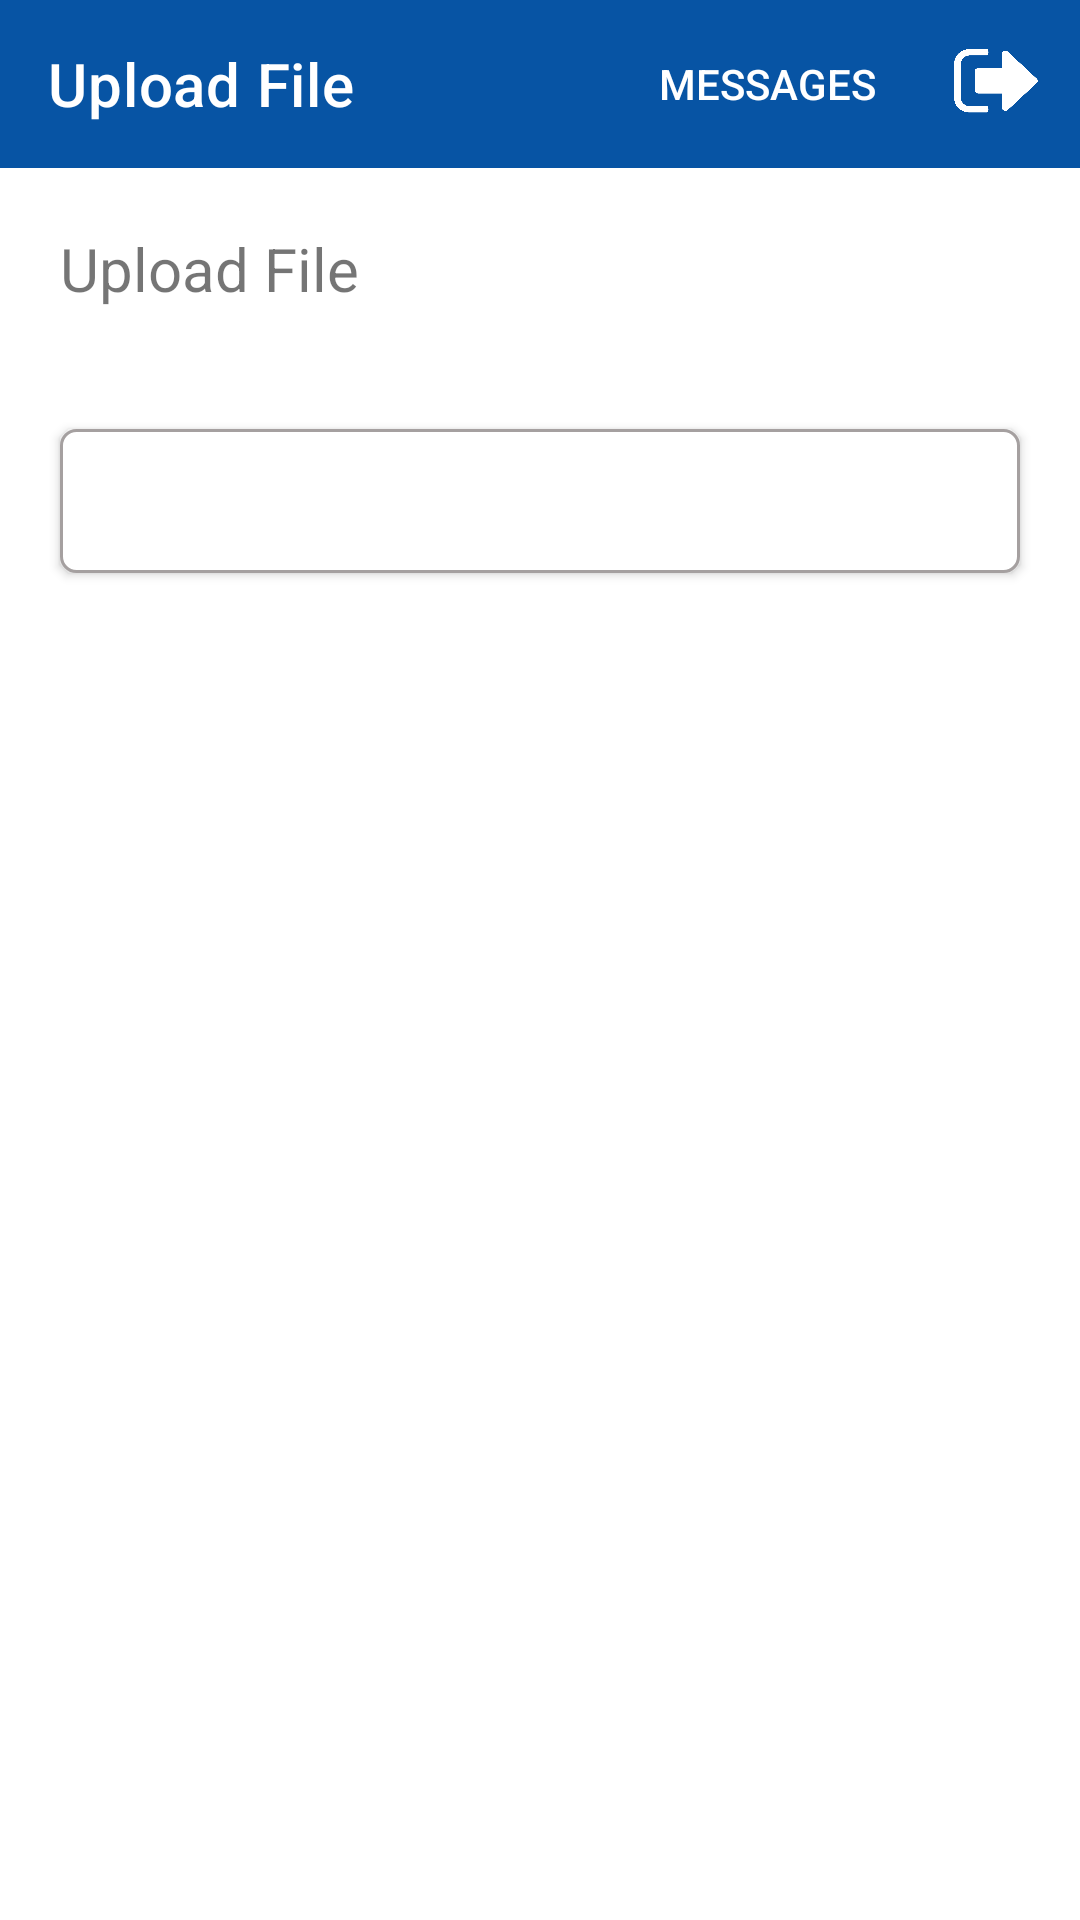

Layout XML and referenced resources for this Android screen:
<!-- AndroidManifest.xml: application theme Theme.LoginActivity -->
<!-- res/layout/activity_upload_file.xml -->
<?xml version="1.0" encoding="utf-8"?>
<LinearLayout xmlns:android="http://schemas.android.com/apk/res/android"
    xmlns:app="http://schemas.android.com/apk/res-auto"
    xmlns:tools="http://schemas.android.com/tools"
    android:layout_width="match_parent"
    android:layout_height="match_parent"
    android:orientation="vertical"
    tools:context=".Search.UploadFile">

    <androidx.appcompat.widget.Toolbar
        android:id="@+id/toolbar_edit_fault"
        android:layout_width="match_parent"
        android:layout_height="wrap_content"
        android:background="@color/colorCodeSchemeApp"
        android:theme="@style/ThemeOverlay.AppCompat.Dark.ActionBar"
        app:layout_constraintStart_toStartOf="parent"
        app:layout_constraintTop_toTopOf="parent"
        app:menu="@menu/menu"
        app:title="Upload File"
        app:titleMargin="8dp"
        app:titleTextColor="#ffffff" />

    <TextView
        android:id="@+id/upload_file"
        android:layout_width="match_parent"
        android:layout_height="wrap_content"
        android:layout_margin="20dp"
        android:lines="1"
        android:drawableRight="@drawable/ic_baseline_file"
        android:text="Upload File"
        android:textSize="20dp" />

    <Button
        android:id="@+id/upload_file_btn"
        android:layout_width="match_parent"
        android:layout_height="wrap_content"
        android:layout_margin="20dp"
        android:textColor="@color/textColorbutton"
        android:background="@drawable/mybutton"
        android:text="UPLOAD" />

</LinearLayout>
<!-- resources referenced by this layout -->
<resources>
  <color name="colorCodeSchemeApp">#0754a4</color>
  <color name="textColorbutton">#ffffff</color>
  <!-- drawable mybutton (drawable) -->
  <?xml version="1.0" encoding="utf-8"?>
  <selector xmlns:android="http://schemas.android.com/apk/res/android" >
      <item >
          <shape android:shape="rectangle"  >
              <corners android:radius="5dp" />
              <solid android:color="#fff"/>
              <stroke
                  android:width="1dp"
                  android:color="#A5A0A0" />
          </shape>
      </item>
  </selector>
  <style name="Theme.LoginActivity" parent="Theme.MaterialComponents.Light.NoActionBar">
          
          <item name="android:splitMotionEvents">false</item>
          <item name="android:windowEnableSplitTouch">false</item>
          <item name="colorPrimary">#314EDF</item>
          <item name="colorPrimaryVariant">#2E6BAA</item>
          <item name="colorOnPrimary">@color/white</item>
          
          <item name="colorSecondary">@color/teal_200</item>
          <item name="colorSecondaryVariant">@color/teal_700</item>
          <item name="colorOnSecondary">@color/black</item>
          
          <item name="android:statusBarColor" tools:targetApi="l">?attr/colorPrimaryVariant</item>
          
  
  
      </style>
  <color name="white">#FFFFFFFF</color>
  <color name="teal_200">#FF03DAC5</color>
  <color name="teal_700">#FF018786</color>
  <!-- not gathered from this repository: default colours our renderer supplied (Android Studio template values) -->
  <color name="black">#FF000000</color>
</resources>
